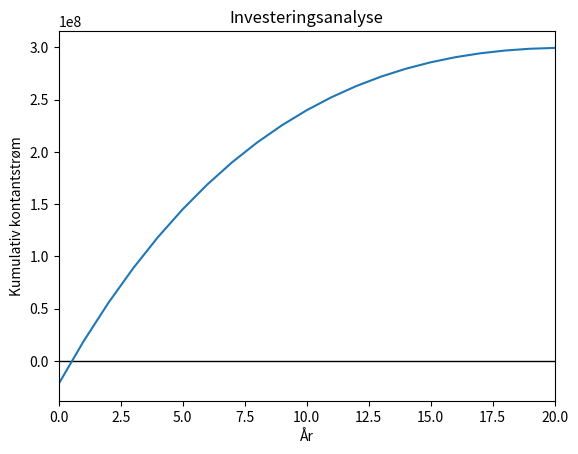

The script that saved this image:
import matplotlib.pyplot as plt
import numpy as np

'''Calculating the capital cost'''

def cost(a, b, s, n):
    c = a + b*s**n
    return c

costTank = cost(5000, 1400, 1000, 0.7)
costFilter = cost(110000, 77000, 1.4, 0.5)
costPump = cost(6900, 206, 10.4, 0.9)
costMembrane = 0.9*10**6    # Kanskje???

eqCostUSD = costTank+costMembrane+costFilter+costPump  # Cost of equipment in USD
exRate = 11.36  # Corona
eqCost = eqCostUSD*exRate
installFactor = 1.5     # Installation factor
# materialFactor =
# locationFactor =
I = eqCost*installFactor # Initial investment
print('Initial investment: ', I, 'NOK')

'''Calculating the operating cost'''

salary = 250*40*52   # Yearly salary of a factory worker
salaryCost = salary*1.5 # Cost of worker with vacation pay and workers tax considered, 1.5 is not correct
workers = 2     # Number of workers needed
el = 0.43   # O.43 NOK/kwH
kwH = 1000*365   # Extra electricity used per year
elCost = el*kwH
opCost = salaryCost*workers + elCost    # Yearly operating cost
print('Operating cost: ', opCost)

'''Calculating the generated revenue'''

p = 5.71   # Price per kg
amount = 10*10**6   # Amount sold per year in kg
rev = p*amount
print('Revenue: ', rev)

t = 0.23    # Tax 23 percent
cf = (rev - opCost)*(1-t)     # Yearly cash flow after tax
r = 0.05    # Rate
y = []  # Cumulative cash flow
n = 21  # Number of years + 1

'''Creating a list of the cumulative cash flow after i years'''

for i in range(0, n):
    x = np.linspace(0, n-1, n)      # Years
    a = -I+cf*i/(1+r)**i
    y.append(a)

print('x =', x)
print('y =', y)

# pb = 1.5  # Payback time in number of years

plt.plot(x, y)
plt.xlabel('År')
plt.ylabel('Kumulativ kontantstrøm')
plt.title('Investeringsanalyse')
plt.xlim(0, n-1)
plt.ticklabel_format(style = 'sci')    # Can switch to plain
#plt.arrow(0, -I, pb, 0)
plt.arrow(0, 0, n-1, 0)
#plt.annotate('Tilbakebetalingstid', (1, -I))
plt.savefig('investmentAnalysis.eps', format='eps')
plt.show()